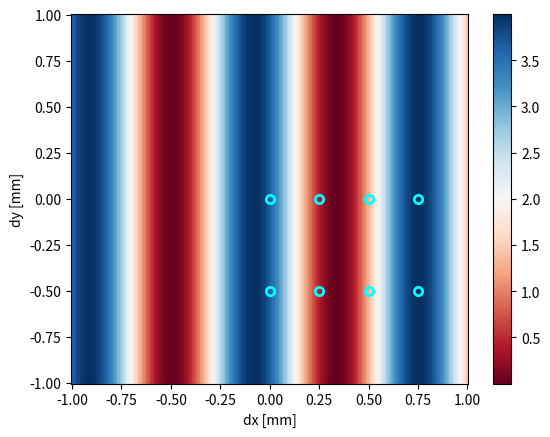

Reproduce this figure in Python.
# -*- coding: utf-8 -*-
 
import matplotlib.pyplot as plt
import numpy as np
from mpl_toolkits.mplot3d import Axes3D
from matplotlib import cm
from matplotlib.ticker import LinearLocator, FormatStrFormatter


j = complex(0, 1)
c = 3e8 # 光速 [m/s]
Lamda = 633e-9 # 光波长 [m]
Fc = c / Lamda # 光频率 [Hz]

screen_diameter = 2e-3
I_0 = 1


# dx = np.linspace(screen_diameter/2*(-1), screen_diameter/2, num=301)
dx = np.linspace(-1e-3, 1e-3, num=301)
dy = dx

# V_x, V_y, Vz = 0.002, 0.000, 1 # Reference
V_x, V_y, Vz = 0.0002*633/600*1.8, 0.000, 1 # Reference
V_x_2, V_y_2, Vz_2 = 0.000, 0.00, 1 # Measurement
px = [0, 0.25e-3, 0.5e-3, 0.75e-3]
py = [0, -0.5e-3]

L = 0.2
D = 0

X, Y = np.meshgrid(dx, dy)

D_d = D - X * np.tan(V_x_2 - V_x) + Y * np.tan(V_y_2 - V_y)
L_d = L + X * V_x + Y * V_y

diff_L_d_2 = D_d + (L_d + D_d) * (1 - (V_x_2**2 + V_y_2**2)) / (1 + (V_x_2**2 + V_y_2**2)) - L_d * (1 - (V_x**2 + V_y**2)) / (1 + (V_x**2 + V_y**2))
Z = 2 * I_0 * (1 + np.cos(2 * np.pi * diff_L_d_2 / Lamda))


if 1:
    plt.figure(1)
    c = plt.gca().pcolor(X*1000, Y*1000, Z, cmap='RdBu')
    plt.plot([i*1000 for i in px], [i*1000 for i in [0,0,0,0]], color='black', linestyle='solid', linewidth=0, marker='o', fillstyle='none', markeredgecolor='cyan', markeredgewidth=2)
    plt.plot([i*1000 for i in px], [i*1000 for i in [-0.5e-3,-0.5e-3,-0.5e-3,-0.5e-3]], color='black', linestyle='solid', linewidth=0, marker='o', fillstyle='none', markeredgecolor='cyan', markeredgewidth=2)

    plt.xlabel('dx [mm]')
    plt.ylabel('dy [mm]')
    plt.colorbar(c, ax=plt.gca())

    plt.show()